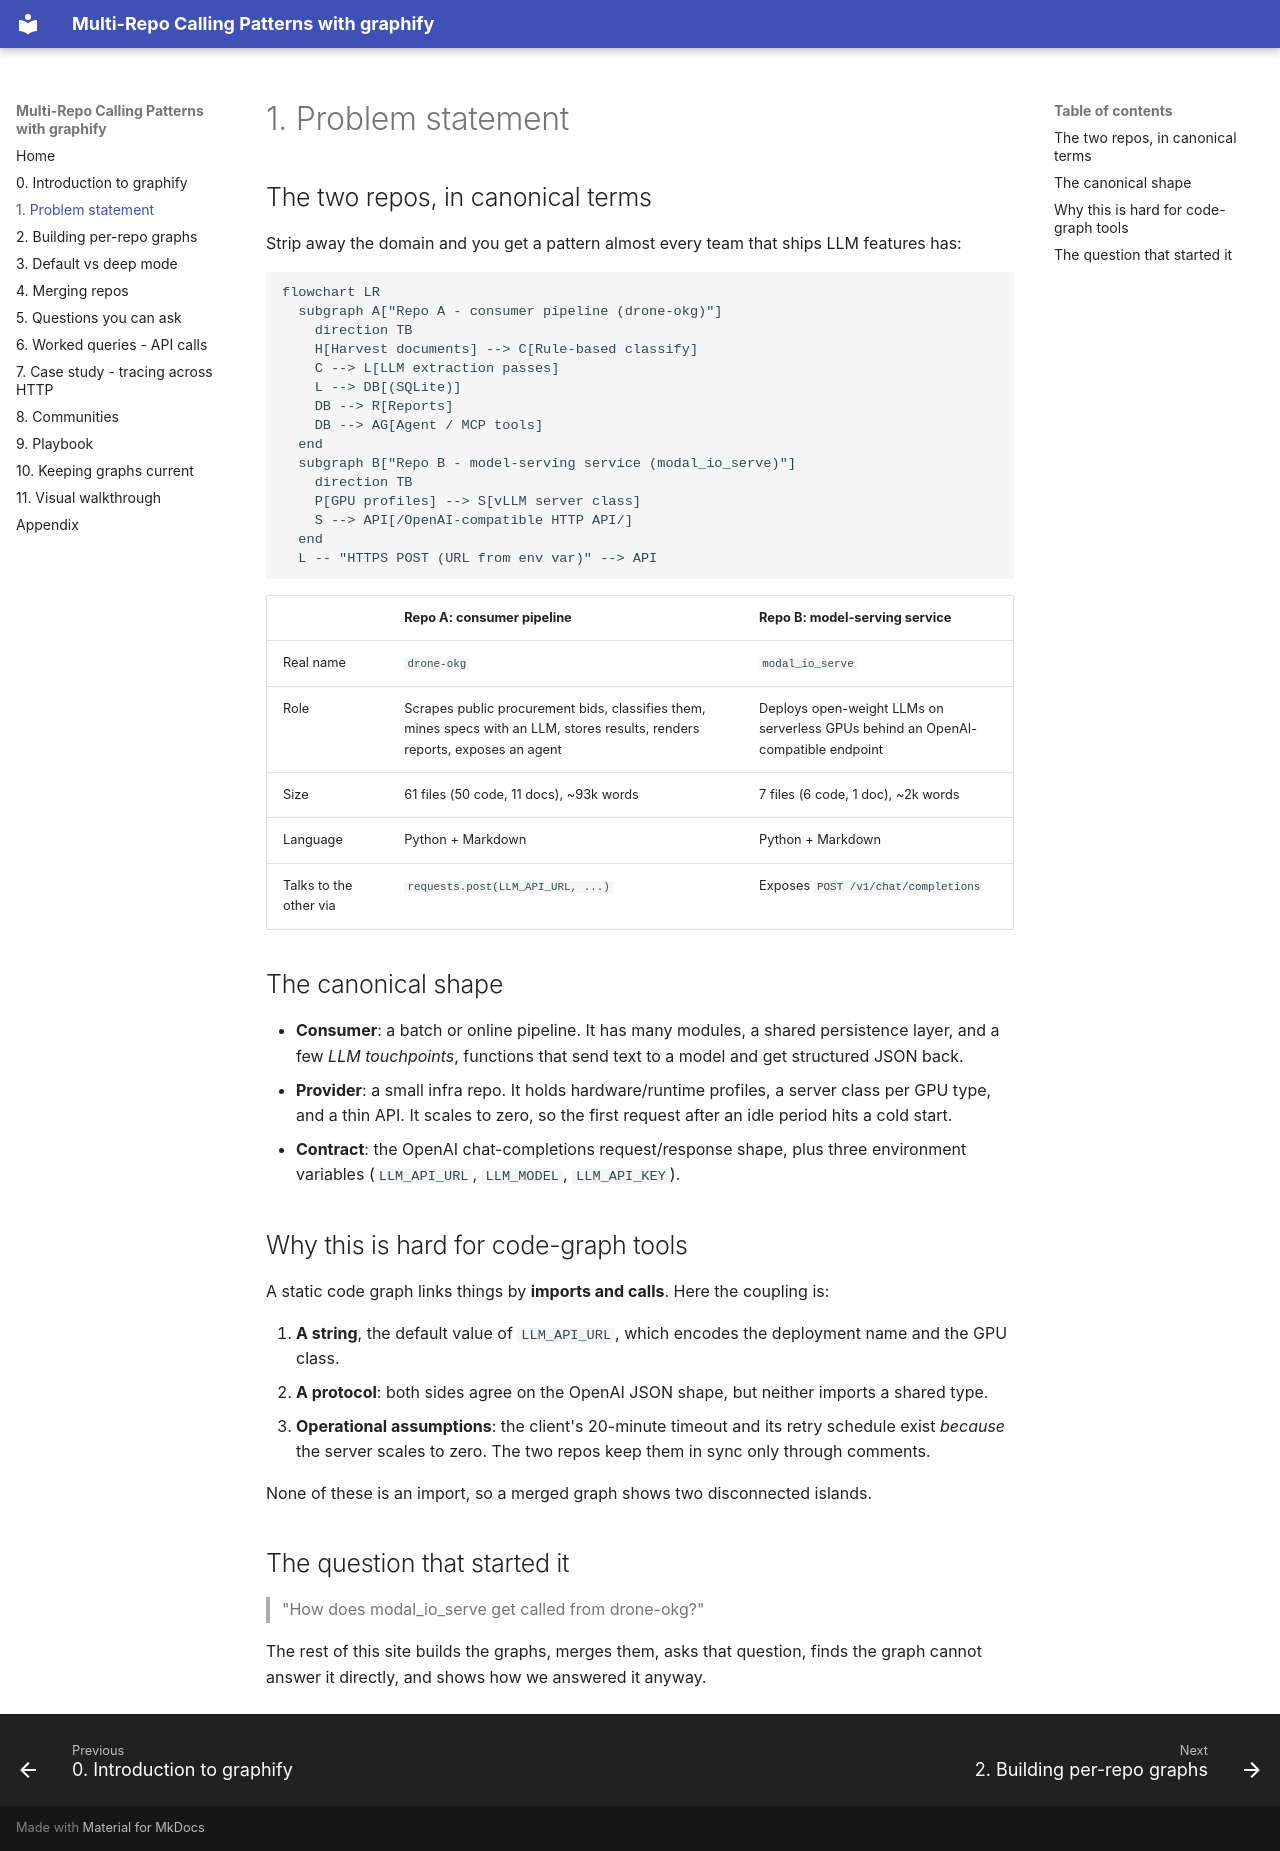

repository: dvdthecoder/graphify-demo · page: problem/index.html · generator: mkdocs

# 1. Problem statement

## The two repos, in canonical terms

Strip away the domain and you get a pattern almost every team that ships LLM features has:

```mermaid
flowchart LR
  subgraph A["Repo A - consumer pipeline (drone-okg)"]
    direction TB
    H[Harvest documents] --> C[Rule-based classify]
    C --> L[LLM extraction passes]
    L --> DB[(SQLite)]
    DB --> R[Reports]
    DB --> AG[Agent / MCP tools]
  end
  subgraph B["Repo B - model-serving service (modal_io_serve)"]
    direction TB
    P[GPU profiles] --> S[vLLM server class]
    S --> API[/OpenAI-compatible HTTP API/]
  end
  L -- "HTTPS POST (URL from env var)" --> API
```

| | **Repo A: consumer pipeline** | **Repo B: model-serving service** |
|---|---|---|
| Real name | `drone-okg` | `modal_io_serve` |
| Role | Scrapes public procurement bids, classifies them, mines specs with an LLM, stores results, renders reports, exposes an agent | Deploys open-weight LLMs on serverless GPUs behind an OpenAI-compatible endpoint |
| Size | 61 files (50 code, 11 docs), ~93k words | 7 files (6 code, 1 doc), ~2k words |
| Language | Python + Markdown | Python + Markdown |
| Talks to the other via | `requests.post(LLM_API_URL, ...)` | Exposes `POST /v1/chat/completions` |

## The canonical shape

- **Consumer**: a batch or online pipeline. It has many modules, a shared persistence layer, and a few *LLM touchpoints*, functions that send text to a model and get structured JSON back.
- **Provider**: a small infra repo. It holds hardware/runtime profiles, a server class per GPU type, and a thin API. It scales to zero, so the first request after an idle period hits a cold start.
- **Contract**: the OpenAI chat-completions request/response shape, plus three environment variables (`LLM_API_URL`, `LLM_MODEL`, `LLM_API_KEY`).

## Why this is hard for code-graph tools

A static code graph links things by **imports and calls**. Here the coupling is:

1. **A string**, the default value of `LLM_API_URL`, which encodes the deployment name and the GPU class.
2. **A protocol**: both sides agree on the OpenAI JSON shape, but neither imports a shared type.
3. **Operational assumptions**: the client's 20-minute timeout and its retry schedule exist *because* the server scales to zero. The two repos keep them in sync only through comments.

None of these is an import, so a merged graph shows two disconnected islands.

## The question that started it

> "How does modal_io_serve get called from drone-okg?"

The rest of this site builds the graphs, merges them, asks that question, finds the graph cannot answer it directly, and shows how we answered it anyway.
